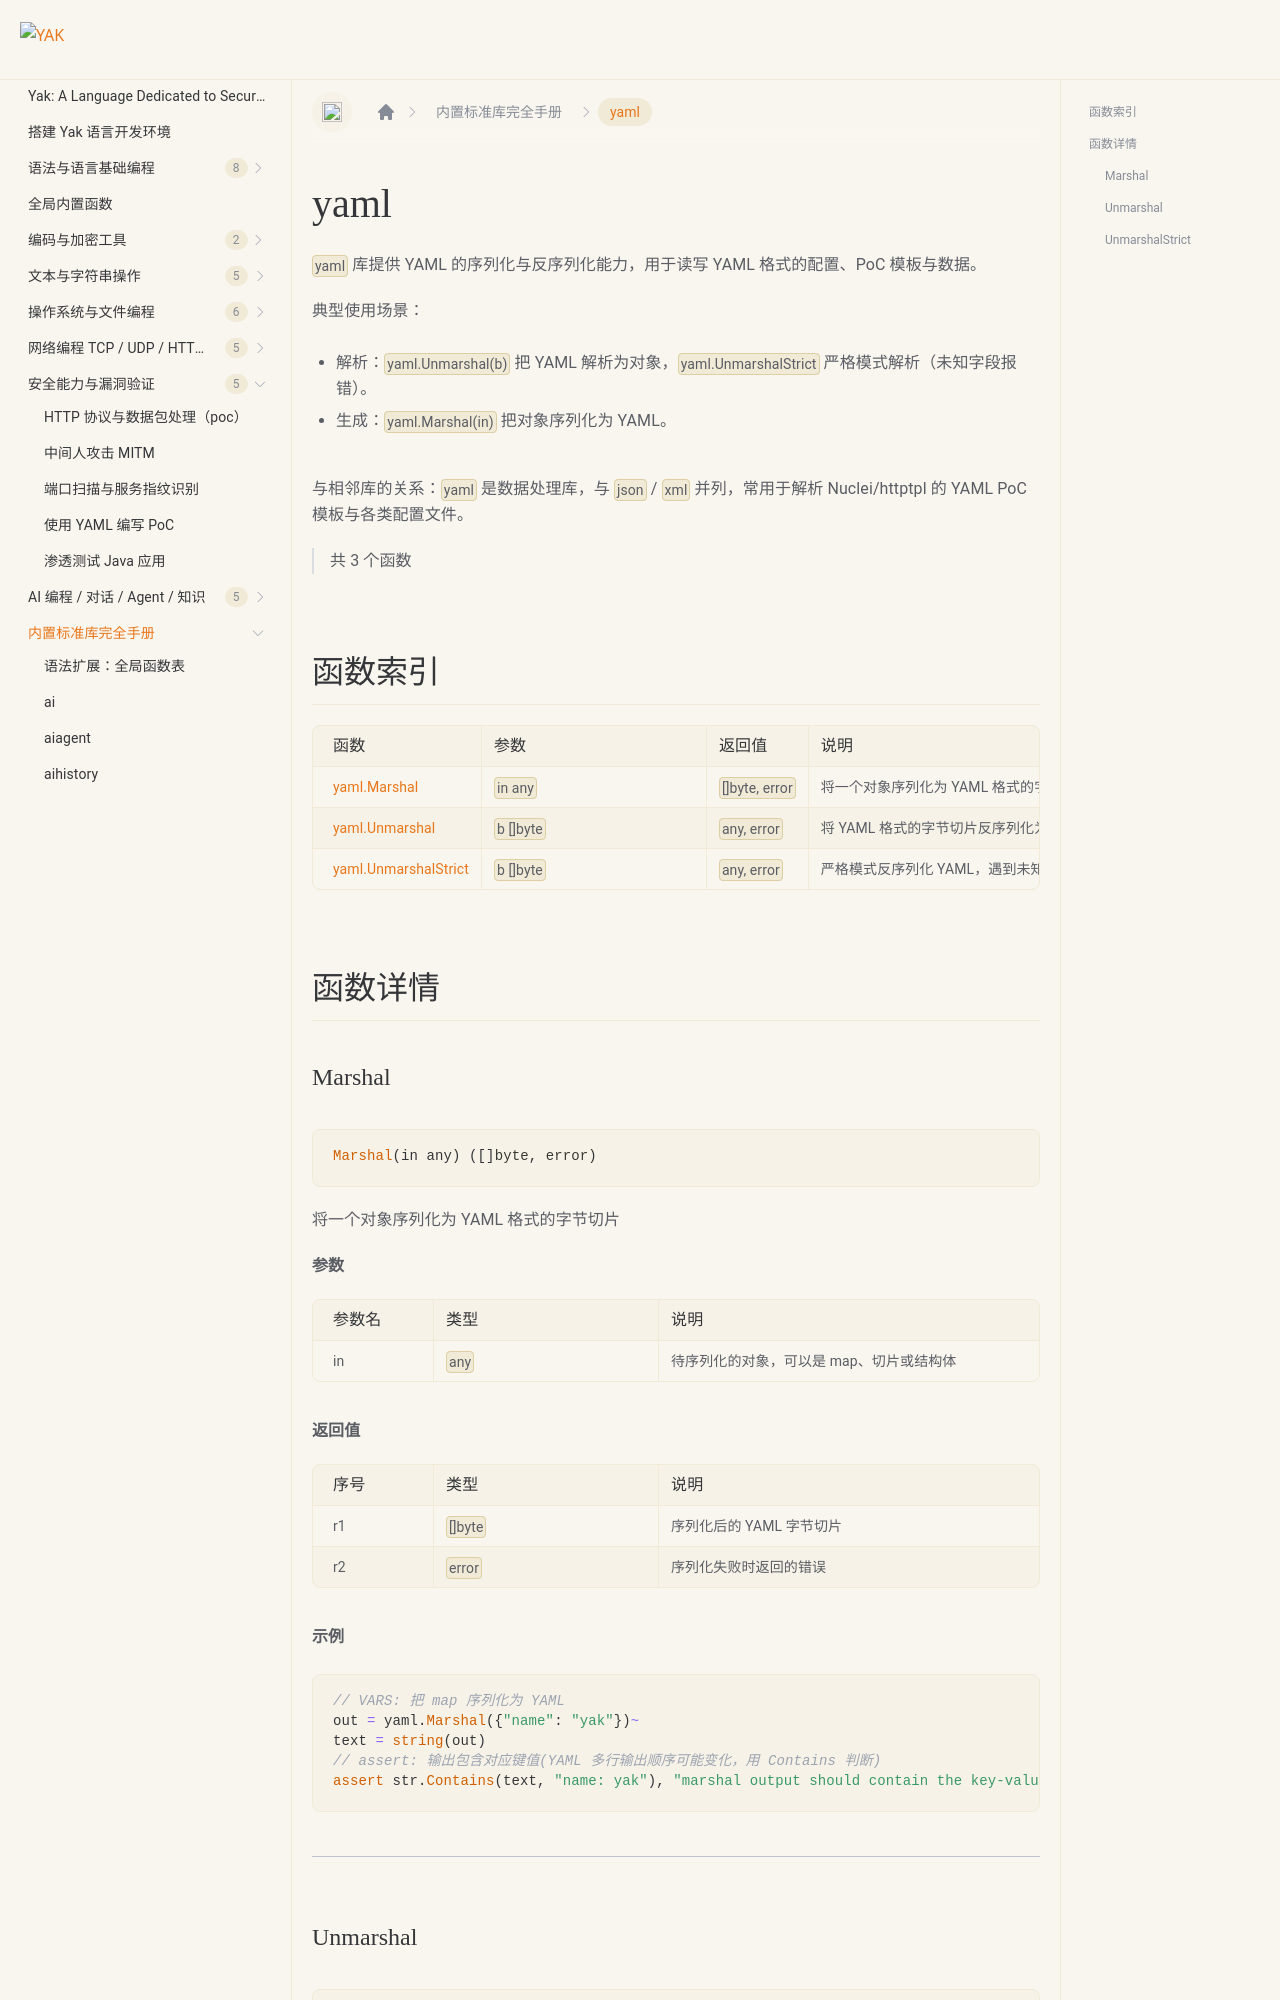

repository: yaklang/yaklang.github.io · page: en/docs/api/yaml/index.html · generator: docusaurus

# yaml {#library-yaml}

`yaml` 库提供 YAML 的序列化与反序列化能力，用于读写 YAML 格式的配置、PoC 模板与数据。

典型使用场景：

- 解析：`yaml.Unmarshal(b)` 把 YAML 解析为对象，`yaml.UnmarshalStrict` 严格模式解析（未知字段报错）。
- 生成：`yaml.Marshal(in)` 把对象序列化为 YAML。

与相邻库的关系：`yaml` 是数据处理库，与 `json` / `xml` 并列，常用于解析 Nuclei/httptpl 的 YAML PoC 模板与各类配置文件。

> 共 3 个函数

## 函数索引

|函数|参数|返回值|说明|
|:--|:--|:--|:--|
| [yaml.Marshal](#marshal) | `in any` | `[]byte, error` | 将一个对象序列化为 YAML 格式的字节切片 |
| [yaml.Unmarshal](#unmarshal) | `b []byte` | `any, error` | 将 YAML 格式的字节切片反序列化为对应的对象 |
| [yaml.UnmarshalStrict](#unmarshalstrict) | `b []byte` | `any, error` | 严格模式反序列化 YAML，遇到未知字段或重复键会报错 |

## 函数详情
